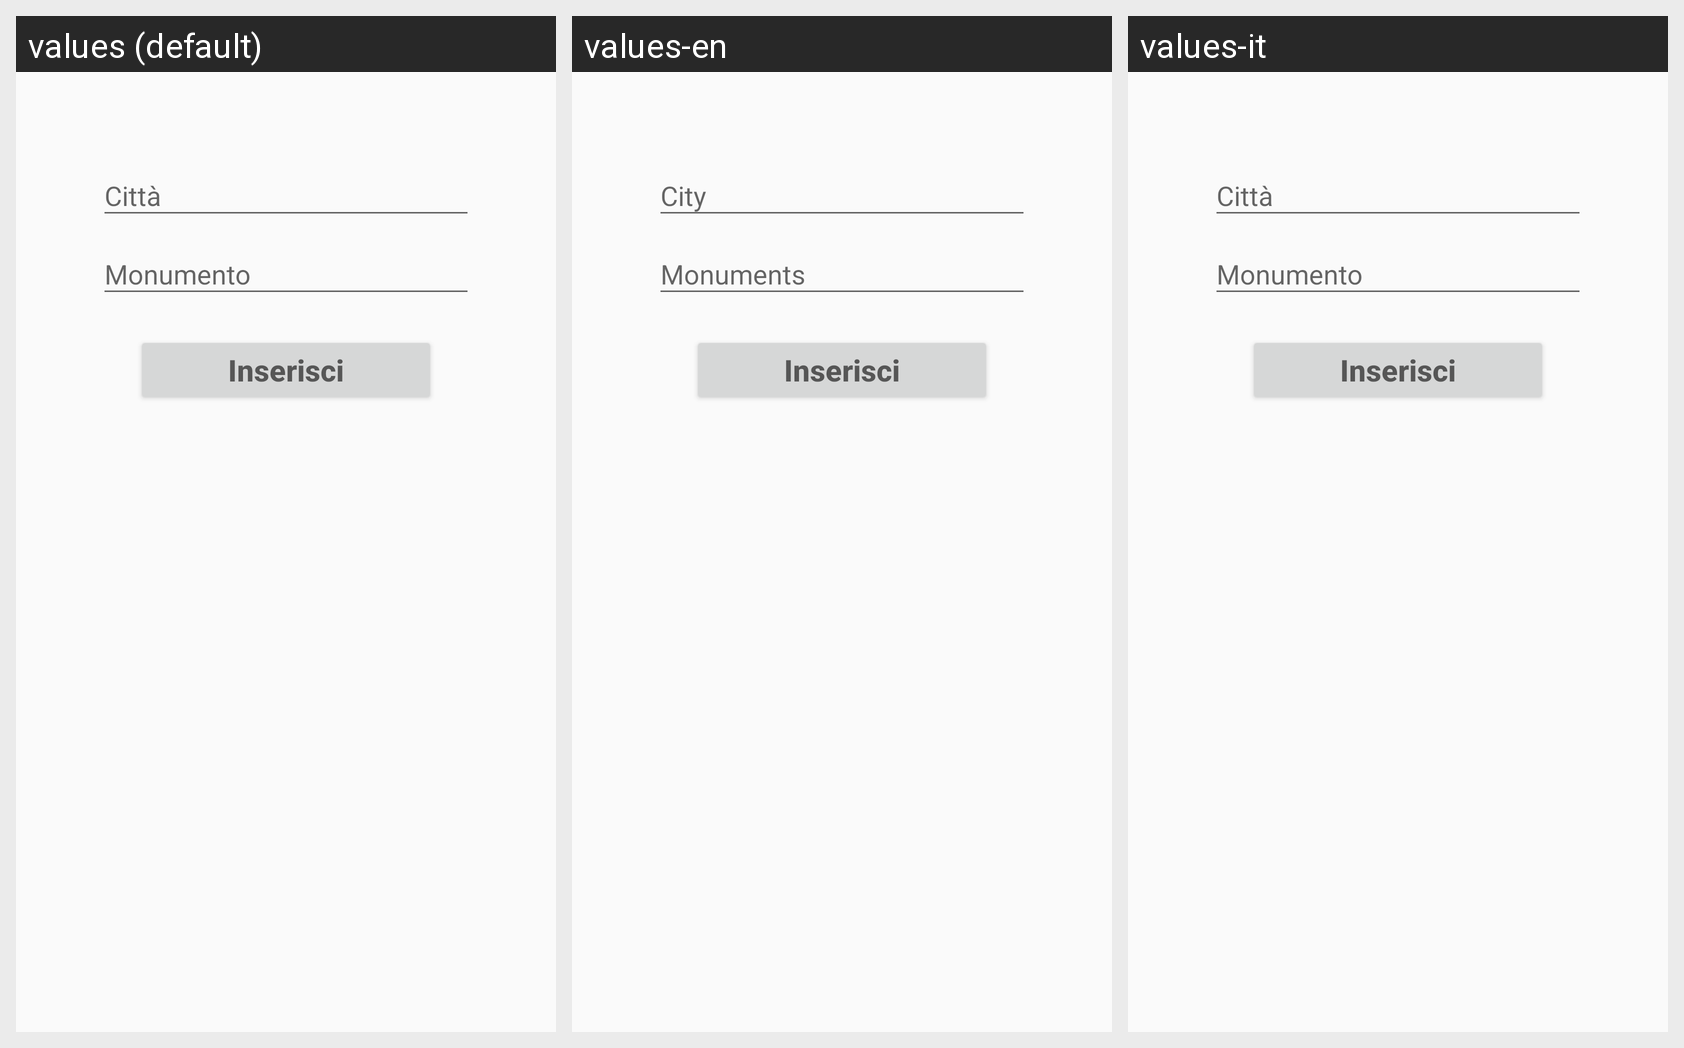

This grid shows one Android layout under several languages. Give, for every string resource on the screen, its name, the default text and each shown locale's text.
Android screen res/layout/fragment_monumento_amministatore.xml rendered under 3 locales, left to right: values (default), values-en, values-it. Device: Nexus 5 (rendered at 1080×1920; each locale shown at half size, 540×960, under a caption strip naming it); theme AppTheme.
Strings drawn on this screen, with the default value and each locale's value (text and hints the layout hard-codes, and strings that could not be matched under every locale, appear in the picture but are not listed):

citta
  values: Città
  values-en: City
  values-it: Città

monumento
  values: Monumento
  values-en: Monuments
  values-it: Monumento
